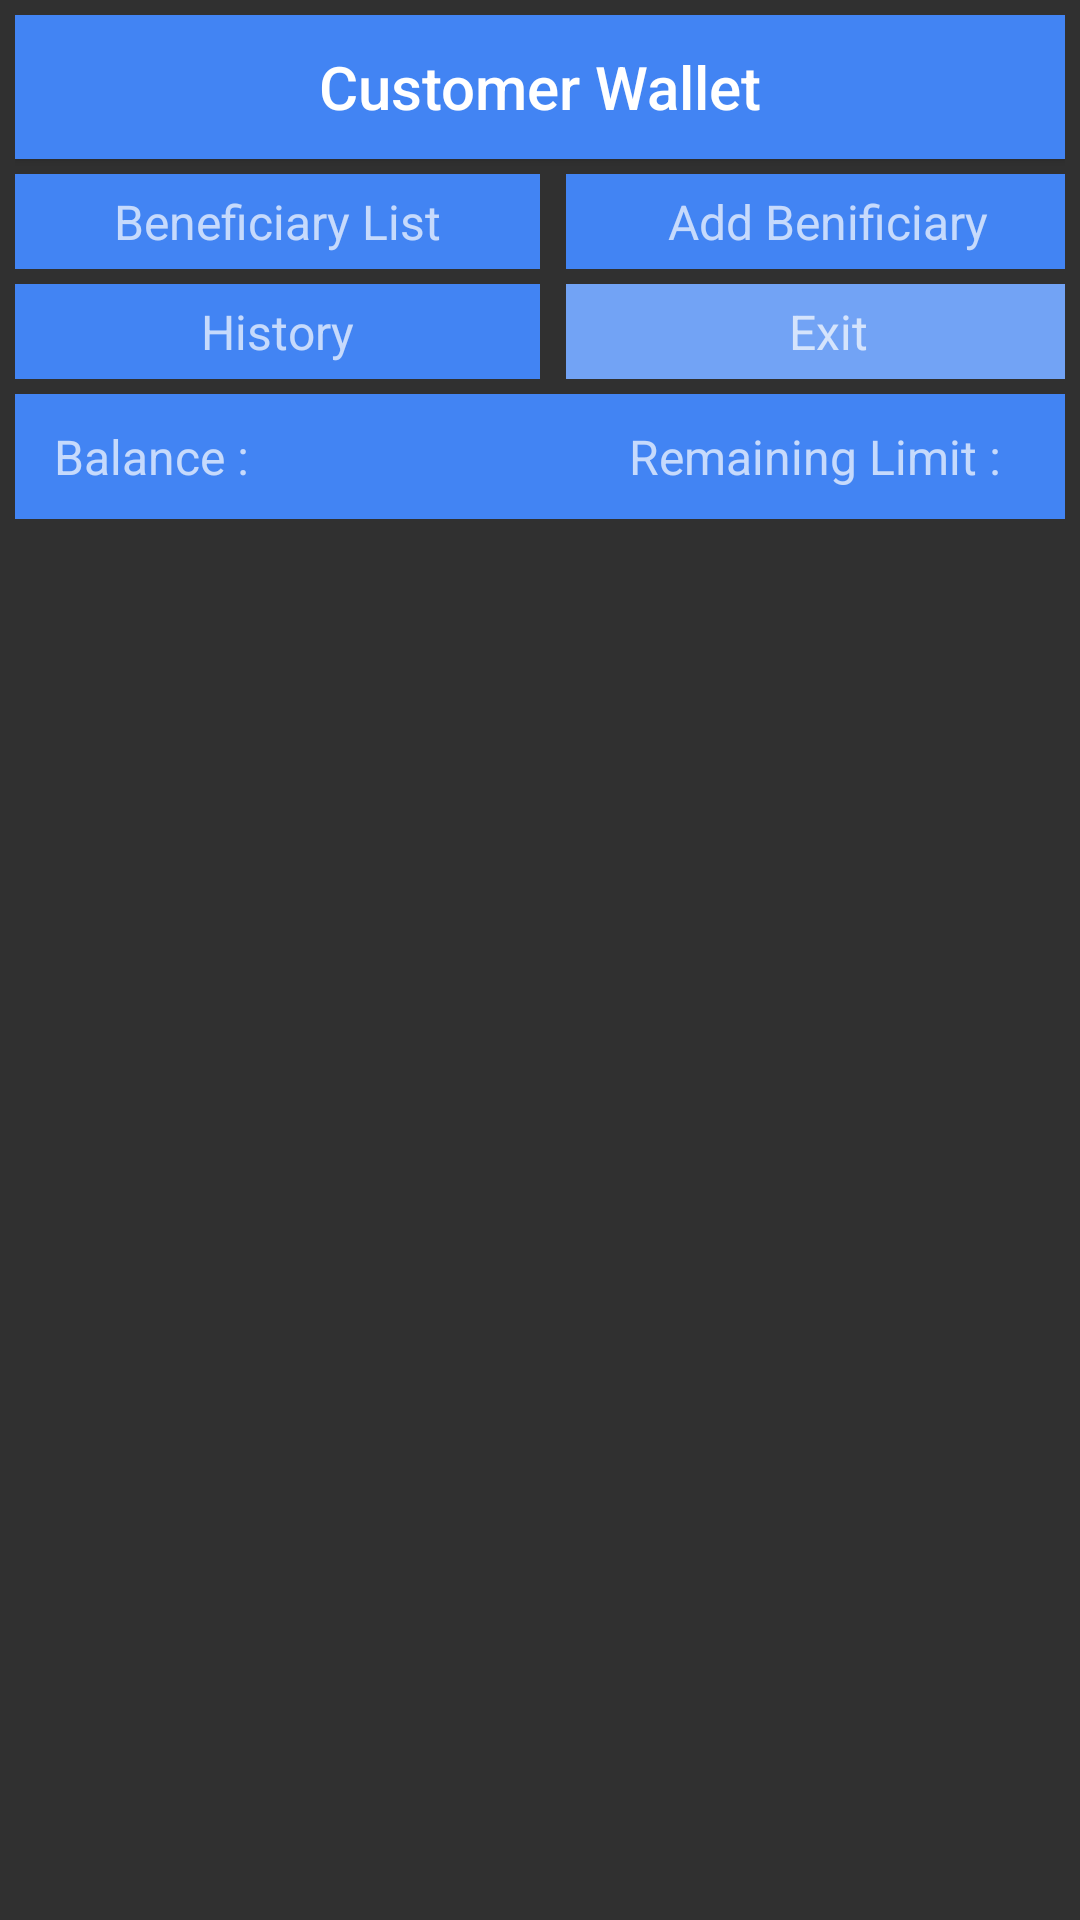

Here is an Android app screen rendered from its layout file. Give the layout XML and the strings, colors and styles it references.
<!-- AndroidManifest.xml: application theme AppTheme -->
<!-- res/layout/fragment_customer_wallet_fragment1.xml -->
<LinearLayout xmlns:android="http://schemas.android.com/apk/res/android"
    xmlns:tools="http://schemas.android.com/tools"
    android:layout_width="match_parent"
    android:layout_height="match_parent"
    android:orientation="vertical"
    tools:context="com.risein.nihshavaas.fragment.CustomerWalletFragment1">

    <LinearLayout
        android:id="@+id/login_ly"
        android:layout_width="match_parent"
        android:layout_height="wrap_content"
        android:layout_alignParentTop="true"
        android:layout_margin="5dp"
        android:orientation="vertical"
        android:visibility="visible">

        <Button
            android:id="@+id/title_btn"
            android:layout_width="match_parent"
            android:layout_height="wrap_content"
            android:background="@color/transparent_dark_blue"
            android:text="Customer Wallet"
            android:textAllCaps="false"
            android:textSize="20sp" />

        <LinearLayout
            android:layout_width="match_parent"
            android:layout_height="wrap_content"
            android:layout_marginTop="5dp"
            android:orientation="horizontal"
            android:weightSum="2">


            <TextView
                android:id="@+id/ben_list"
                android:layout_width="0dp"
                android:layout_height="wrap_content"
                android:layout_weight="1"
                android:background="@drawable/backpress"
                android:gravity="center"
                android:padding="5dp"
                android:text="@string/ben_list"
                android:textAllCaps="false"
                android:textSize="16sp" />

            <View
            android:layout_width="0dp"
            android:layout_height="0dp"
            android:layout_weight="0.05" />
            <TextView
                android:id="@+id/add_ben"
                android:layout_width="0dp"
                android:layout_height="wrap_content"
                android:layout_weight="1"
                android:background="@drawable/backpress"
                android:gravity="center"
                android:padding="5dp"
                android:text="@string/ben_add"
                android:textAllCaps="false"
                android:textSize="16sp" />
        </LinearLayout>


        <LinearLayout
            android:layout_width="match_parent"
            android:layout_height="wrap_content"
            android:layout_marginTop="5dp"
            android:orientation="horizontal"
            android:weightSum="2">


            <TextView
                android:id="@+id/hist"
                android:layout_width="0dp"
                android:layout_height="wrap_content"
                android:layout_weight="1"
                android:background="@drawable/backpress"
                android:gravity="center"
                android:padding="5dp"
                android:text="@string/history"
                android:textAllCaps="false"
                android:textSize="16sp" />

            <View
                android:layout_width="0dp"
                android:layout_height="0dp"
                android:layout_weight="0.05" />

            <TextView
                android:id="@+id/exit"
                android:layout_width="0dp"
                android:layout_height="wrap_content"
                android:layout_weight="1"
                android:background="@drawable/yellow_back_press"
                android:gravity="center"
                android:padding="5dp"
                android:text="@string/exit"
                android:textAllCaps="false"
                android:textSize="16sp" />

        </LinearLayout>

        <LinearLayout
            android:id="@+id/bal_ly"
            android:layout_width="match_parent"
            android:layout_height="wrap_content"
            android:layout_below="@+id/login_ly"
            android:layout_gravity="top"
            android:layout_marginTop="5dp"
            android:background="@color/transparent_dark_blue"
            android:orientation="horizontal"
            android:padding="5dp"
            android:weightSum="2">

            <TextView
                android:id="@+id/bal_txv"
                android:layout_width="0dp"
                android:layout_height="wrap_content"
                android:layout_marginLeft="3dp"
                android:layout_weight="0.9"
                android:gravity="center_vertical"
                android:padding="5dp"
                android:text="@string/balance"
                android:textAllCaps="false"
                android:textSize="16sp" />

            <View
                android:layout_width="0dp"
                android:layout_height="0dp"
                android:layout_weight="0.1" />

            <TextView
                android:id="@+id/limit_txv"
                android:layout_width="0dp"
                android:layout_height="wrap_content"
                android:layout_marginRight="3dp"
                android:layout_weight="1.1"
                android:gravity="center"
                android:padding="5dp"
                android:text="@string/remainig_limit"
                android:textAllCaps="false"
                android:textSize="16sp" />
        </LinearLayout>
    </LinearLayout>



    <LinearLayout
        android:id="@+id/add_ben_ly"
        android:layout_width="match_parent"
        android:layout_height="wrap_content"
        android:layout_below="@+id/benlist_ly"
        android:layout_margin="10dp"
        android:orientation="vertical"
        android:visibility="gone">

        <EditText
            android:id="@+id/ben_name_edt"
            android:layout_width="match_parent"
            android:layout_height="wrap_content"
            android:layout_above="@+id/cancel_ly"
            android:layout_marginLeft="15dp"
            android:layout_marginRight="15dp"
            android:background="@drawable/black_line_whitebg"
            android:gravity="center_vertical"
            android:hint="@string/first_name"
            android:inputType="textPersonName"
            android:lines="1"
            android:padding="10dp"
            android:textColor="@color/black"
            android:textColorHint="@android:color/darker_gray"
            android:textSize="16dp" />

        <EditText
            android:id="@+id/ben_acc_num_edt"
            android:layout_width="match_parent"
            android:layout_height="wrap_content"
            android:layout_above="@+id/cancel_ly"
            android:layout_marginLeft="15dp"
            android:layout_marginRight="15dp"
            android:layout_marginTop="10dp"
            android:background="@drawable/black_line_whitebg"
            android:gravity="center_vertical"
            android:hint="@string/enter_acc_number"
            android:inputType="number"
            android:lines="1"
            android:padding="10dp"
            android:textColor="@color/black"
            android:textColorHint="@android:color/darker_gray"
            android:textSize="16dp" />

        <EditText
            android:id="@+id/ifsc_edt"
            android:layout_width="match_parent"
            android:layout_height="wrap_content"
            android:layout_above="@+id/cancel_ly"
            android:layout_marginLeft="15dp"
            android:layout_marginRight="15dp"
            android:layout_marginTop="10dp"
            android:background="@drawable/black_line_whitebg"
            android:gravity="center_vertical"
            android:hint="@string/enter_ifsc"
            android:inputType="textMultiLine"
            android:lines="1"
            android:padding="10dp"
            android:textColor="@color/black"
            android:textColorHint="@android:color/darker_gray"
            android:textSize="16dp" />

        <Button
            android:id="@+id/ben_sbt_btn"
            android:layout_width="match_parent"
            android:layout_height="wrap_content"
            android:layout_gravity="center"
            android:layout_margin="15dp"
            android:background="@drawable/backpress"
            android:text="@string/submit"
            android:textAllCaps="false"
            android:textColor="@color/white"
            android:textSize="18sp"
            android:textStyle="bold" />
    </LinearLayout>


    <LinearLayout
        android:id="@+id/otp_ly"
        android:layout_width="match_parent"
        android:layout_height="wrap_content"
        android:orientation="vertical"
        android:visibility="gone">

        <EditText
            android:id="@+id/otp_code_edt"
            android:layout_width="match_parent"
            android:layout_height="wrap_content"
            android:layout_above="@+id/cancel_ly"
            android:layout_marginLeft="15dp"
            android:layout_marginRight="15dp"
            android:layout_marginTop="15dp"
            android:background="@drawable/black_line_whitebg"
            android:gravity="center_vertical"
            android:hint="@string/enter_opt"
            android:inputType="number"
            android:lines="1"
            android:maxLength="8"
            android:padding="10dp"
            android:textColor="@color/black"
            android:textColorHint="@android:color/darker_gray"
            android:textSize="16dp" />

        <Button
            android:id="@+id/otp_sbt_btn"
            android:layout_width="match_parent"
            android:layout_height="wrap_content"
            android:layout_gravity="center"
            android:layout_margin="15dp"
            android:background="@color/colorPrimaryDark"
            android:text="@string/submit"
            android:textAllCaps="false"
            android:textColor="@color/white"
            android:textSize="18sp"
            android:textStyle="bold" />
    </LinearLayout>

    <ListView
        android:id="@+id/gridView"
        android:layout_width="match_parent"
        android:layout_height="match_parent"
        android:visibility="visible"
        android:stretchMode="columnWidth">

    </ListView>


    <LinearLayout
        android:id="@+id/historyLayout"
        android:layout_width="match_parent"
        android:layout_height="match_parent"
        >
        <GridView
            android:id="@+id/historygridView"
            android:layout_width="match_parent"
            android:layout_height="match_parent"
            android:visibility="visible"
            android:stretchMode="columnWidth">

        </GridView>
    </LinearLayout>

</LinearLayout>
<!-- resources referenced by this layout -->
<resources>
  <color name="black">#000000</color>
  <color name="colorPrimaryDark">#303F9F</color>
  <color name="transparent_dark_blue">#4284f3</color>
  <color name="white">#ffffff</color>
  <!-- drawable backpress (drawable) -->
  <?xml version="1.0" encoding="utf-8"?>
  <selector xmlns:android="http://schemas.android.com/apk/res/android">
      <item android:state_pressed="true">
          <shape>
              <solid android:color="#4284f3" />
          </shape>
      </item>
      <item>
          <shape>
              <solid android:color="@color/transparent_dark_blue"></solid>
          </shape>
      </item>
  </selector>
  <!-- drawable black_line_whitebg (drawable) -->
  <?xml version="1.0" encoding="utf-8"?>
  <selector xmlns:android="http://schemas.android.com/apk/res/android">
      <item>
          <shape android:shape="rectangle"  >
              <corners
                  android:radius="8dp"
                  />
              <stroke android:width="1dip" android:color="@android:color/darker_gray" />
              <solid android:color="@color/white"/>
          </shape>
      </item>
  </selector>
  <!-- drawable yellow_back_press (drawable) -->
  <?xml version="1.0" encoding="utf-8"?>
  <selector xmlns:android="http://schemas.android.com/apk/res/android">
      <item android:state_pressed="true">
          <shape>
              <solid android:color="#72a3f5" />
          </shape>
      </item>
      <item>
          <shape>
              <solid android:color="#72a3f5"></solid>
          </shape>
      </item>
  </selector>
  <string name="balance">Balance : </string>
  <string name="ben_add">Add Benificiary</string>
  <string name="ben_list">Beneficiary List</string>
  <string name="enter_acc_number">Enter Account Number</string>
  <string name="enter_ifsc">Enter IFSC Code</string>
  <string name="enter_opt">Enter otp</string>
  <string name="exit">Exit</string>
  <string name="first_name">Name</string>
  <string name="history">History</string>
  <string name="remainig_limit">Remaining Limit : </string>
  <string name="submit">Submit</string>
  <style name="AppTheme" parent="Theme.AppCompat.NoActionBar">
          
          <item name="colorPrimary">@color/colorPrimary</item>
          <item name="colorPrimaryDark">@color/colorPrimaryDark</item>
          <item name="colorAccent">@color/colorAccent</item>
      </style>
  <color name="colorPrimary">#3F51B5</color>
  <color name="colorAccent">#FF4081</color>
</resources>
